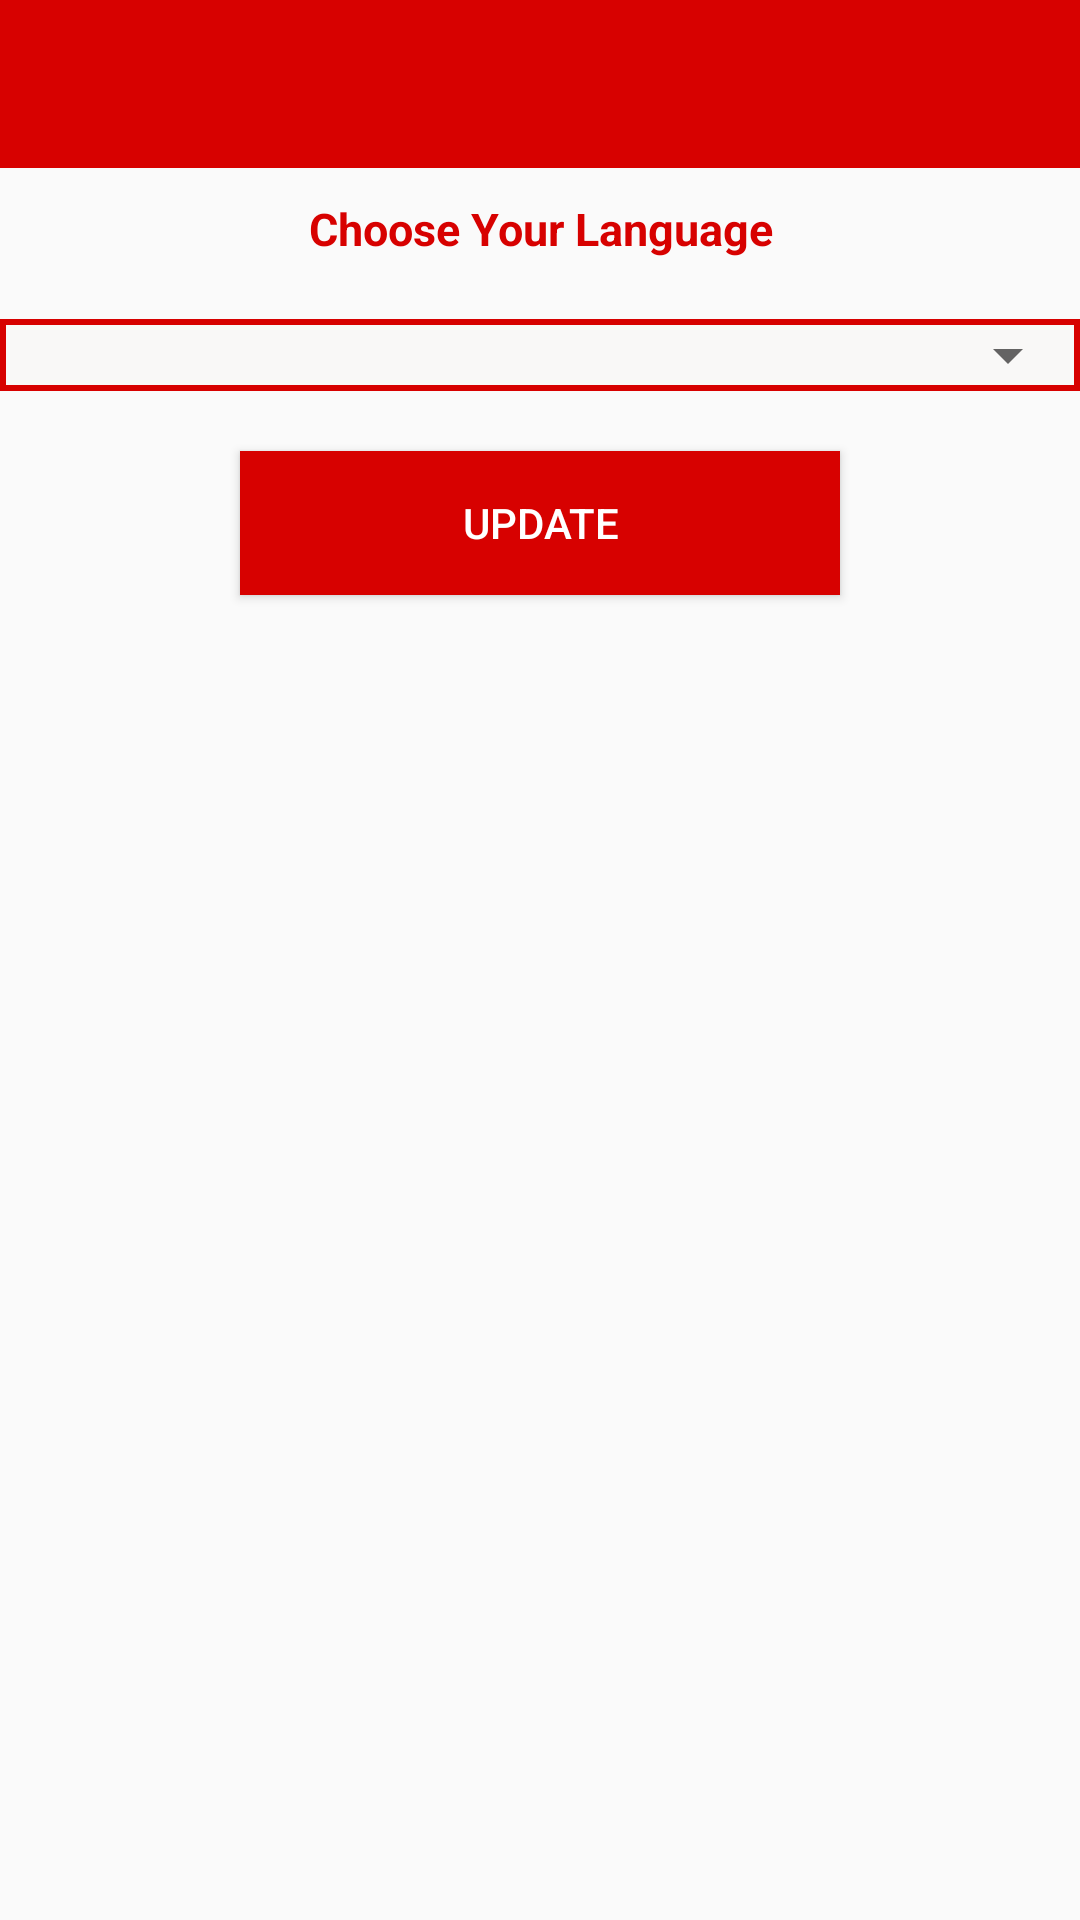

Produce the Android XML layout that renders to this screen, including the resource entries it uses.
<!-- AndroidManifest.xml: application theme AppTheme -->
<!-- res/layout/fragment_change_languages.xml -->
<LinearLayout xmlns:android="http://schemas.android.com/apk/res/android"
    xmlns:tools="http://schemas.android.com/tools"
    android:layout_width="match_parent"
    android:layout_height="match_parent"
    android:id="@+id/fragment_language"
    xmlns:app="http://schemas.android.com/apk/res-auto"
    android:layout_gravity="center"
    android:orientation="vertical">
    <LinearLayout
        android:layout_width="match_parent"
        android:layout_height="match_parent"
        android:orientation="vertical">
    <android.support.design.widget.AppBarLayout
        android:id="@+id/ll_Bar"
        android:layout_width="match_parent"
        android:layout_height="wrap_content"
        android:theme="@style/AppTheme.AppBarOverlay" >

        <android.support.v7.widget.Toolbar
            android:id="@+id/toolbar"
            android:layout_width="match_parent"
            android:layout_height="?attr/actionBarSize"
            android:background="?attr/colorPrimary"
            app:popupTheme="@style/AppTheme.PopupOverlay" />

    </android.support.design.widget.AppBarLayout>
<TextView
    android:id="@+id/tv_lng"
    android:layout_width="match_parent" android:layout_marginTop="10dp" android:layout_gravity="center" android:gravity="center"
    android:layout_height="wrap_content"
    android:textColor="@color/colorPrimary" android:textStyle="bold" android:textSize="15sp"
    android:text="@string/ChooseYourLan" />
        <RelativeLayout
            android:layout_marginTop="20dp"
            android:layout_width="match_parent"
            android:layout_height="wrap_content"
            android:background="@drawable/border_red">
<Spinner
    style="@style/mySpinnerItemStyle"
    android:layout_width="match_parent"
    android:layout_height="wrap_content"
    android:id="@+id/sp_lan"></Spinner></RelativeLayout>
    <Button android:layout_marginTop="20dp"
        android:layout_width="200dp" android:id="@+id/btn_lan"
        android:layout_height="wrap_content" android:gravity="center"
        android:text="Update"

        android:background="@color/colorPrimaryDark" android:layout_gravity="center" android:textColor="@android:color/white"/>
    </LinearLayout>
</LinearLayout>
<!-- resources referenced by this layout -->
<resources>
  <color name="colorPrimary">#D70100</color>
  <color name="colorPrimaryDark">#D70100</color>
  <!-- drawable border_red (drawable) -->
  <?xml version="1.0" encoding="utf-8"?>
  <selector xmlns:android="http://schemas.android.com/apk/res/android">
      <item>
          <shape android:shape="rectangle">
              <solid android:color="#f9f8f7"/>
              <stroke  android:color="@color/colorPrimaryDark"
                  android:width="2dp"/>
  
          </shape>
      </item>
  </selector>
  <string name="ChooseYourLan">Choose Your Language</string>
  <style name="AppTheme.AppBarOverlay" parent="ThemeOverlay.AppCompat.Dark.ActionBar">
  
      </style>
  <style name="AppTheme.PopupOverlay" parent="ThemeOverlay.AppCompat.Light">
  
      </style>
  <style name="mySpinnerItemStyle" parent="@android:style/Widget.Holo.DropDownItem.Spinner">
          <item name="android:textColor">@color/colorPrimaryDark</item>
      </style>
  <style name="AppTheme" parent="Theme.AppCompat.Light.NoActionBar">
  
          <item name="colorPrimary">@color/colorPrimaryDark</item>
          <item name="colorPrimaryDark">@color/colorPrimaryDark</item>
          
      </style>
</resources>
